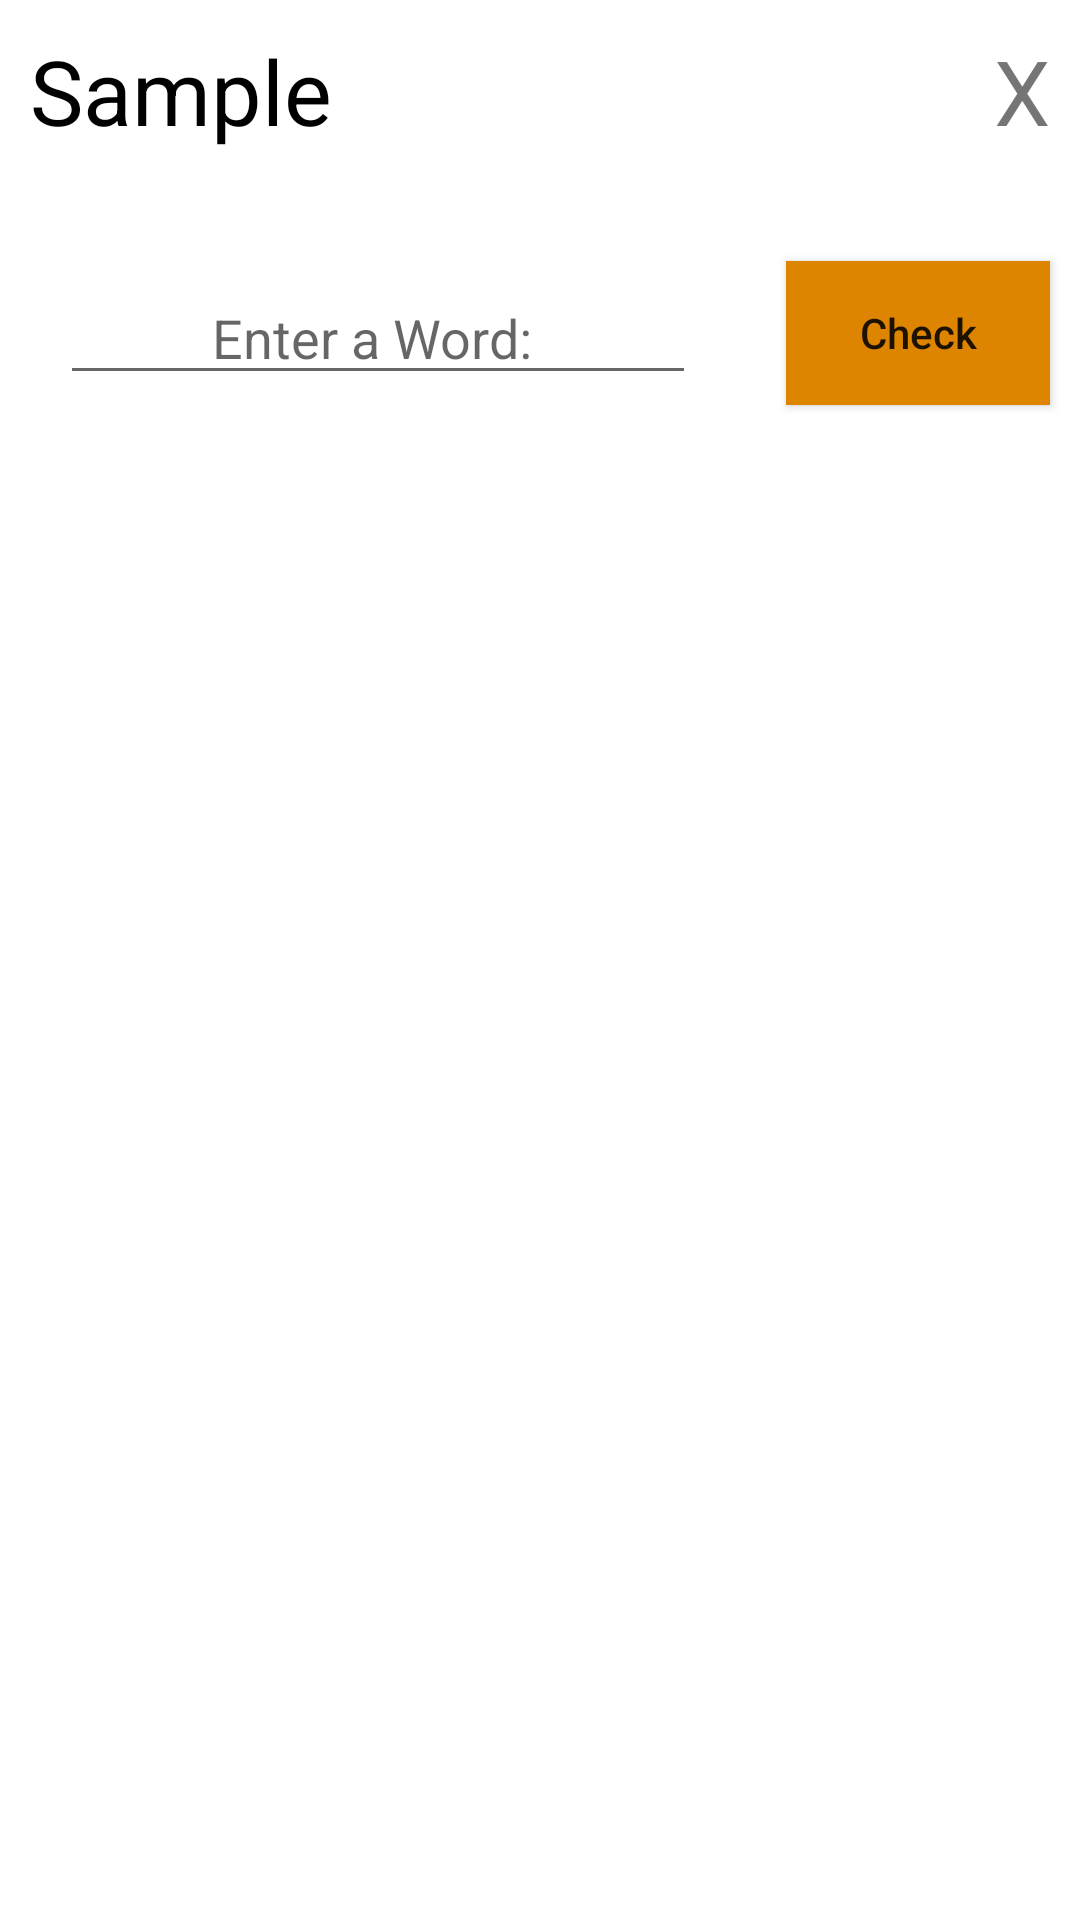

Android layout source for this screen:
<!-- AndroidManifest.xml: application theme Theme.FHS -->
<!-- res/layout/activity_tto_gesture.xml -->
<?xml version="1.0" encoding="utf-8"?>
<LinearLayout xmlns:android="http://schemas.android.com/apk/res/android"
    xmlns:app="http://schemas.android.com/apk/res-auto"
    xmlns:tools="http://schemas.android.com/tools"
    android:layout_width="match_parent"
    android:layout_height="match_parent"
    android:orientation="vertical"
    android:layout_gravity="center"
    android:gravity="center"
    tools:context=".TtoGesture">

    <include layout="@layout/layout_top"/>


    <LinearLayout
        android:id="@+id/buttons"
        android:layout_width="match_parent"
        android:layout_height="wrap_content"
        android:gravity="center"
        android:orientation="horizontal"
        android:layout_marginTop="10dp">

        <AutoCompleteTextView
            android:layout_weight = "1"
            android:layout_width = "wrap_content"
            android:layout_height = "wrap_content"
            android:textAlignment = "center"
            android:gravity = "center"
            android:id = "@+id/autoCompleteView"
            android:layout_margin = "20dp"
            android:hint="Enter a Word: "
            android:completionThreshold="1"
            android:maxLines = "1"/>

        <Button
            android:id="@+id/check_btn"
            android:layout_width="wrap_content"
            android:layout_height="wrap_content"
            android:layout_margin = "10dp"
            android:text="Check"
            android:textAlignment="center"
            android:background="@color/purple_500"
            android:textAllCaps = "false"
            />
    </LinearLayout>


    <androidx.recyclerview.widget.RecyclerView
        android:layout_width="wrap_content"
        android:layout_height="match_parent"
        android:gravity="center"
        android:id="@+id/recycleViewer"
        />


</LinearLayout>
<!-- res/layout/layout_top.xml (included above) -->
<?xml version="1.0" encoding="utf-8"?>
<LinearLayout xmlns:android="http://schemas.android.com/apk/res/android"
    android:layout_width="match_parent"
    android:layout_height="wrap_content"
    android:orientation="horizontal">

    <TextView
        android:id="@+id/PAGE_TITLE_VIEW"
        android:layout_weight="2"
        android:layout_width="wrap_content"
        android:layout_height="wrap_content"
        android:text="Sample"
        android:textSize="30dp"
        android:padding="10dp"
        android:textColor="@color/black"
        />
    <TextView
        android:id="@+id/btnGoBack"
        android:layout_width="wrap_content"
        android:layout_height="wrap_content"
        android:text="X"
        android:textSize="30dp"
        android:padding="10dp"/>

</LinearLayout>
<!-- resources referenced by this layout -->
<resources>
  <color name="black">#FF000000</color>
  <color name="purple_500">#DD8500</color>
  <style name="Theme.FHS" parent="Theme.MaterialComponents.DayNight.NoActionBar">
          
          <item name="colorPrimary">@color/purple_500</item>
          <item name="colorPrimaryVariant">@color/purple_700</item>
          <item name="colorOnPrimary">@color/white</item>
          
          <item name="colorSecondary">@color/teal_200</item>
          <item name="colorSecondaryVariant">@color/teal_700</item>
          <item name="colorOnSecondary">@color/black</item>
          
          <item name="android:statusBarColor" tools:targetApi="l">?attr/colorPrimaryVariant</item>
          
      </style>
  <color name="purple_700">#9E5700</color>
  <color name="white">#FFFFFFFF</color>
  <color name="teal_200">#D8D8D8</color>
  <color name="teal_700">#888888</color>
</resources>
